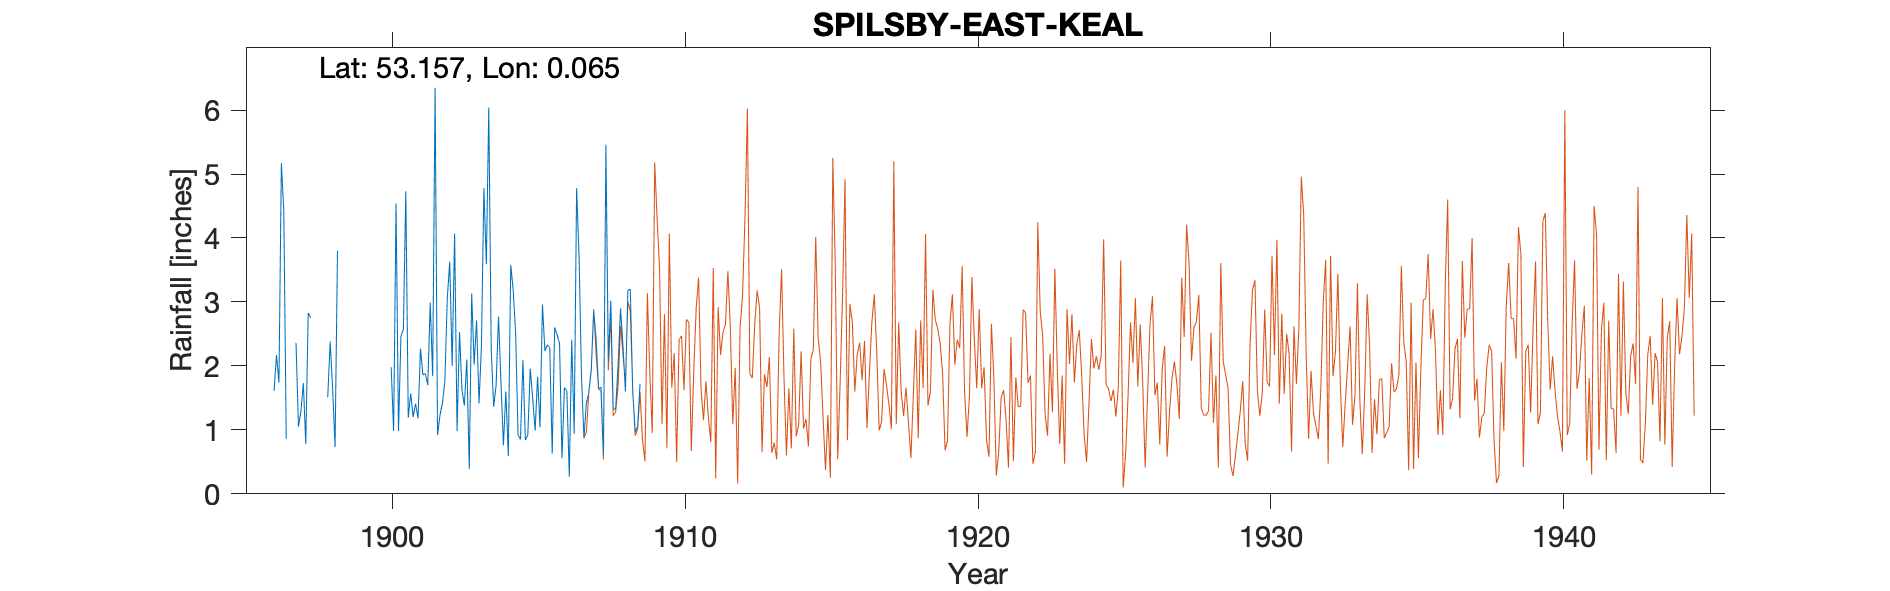

The table this chart was drawn from, first rows:
SPILSBY - EAST KEAL MANOR, , , , , , , , , , , , , 
Grid ref, TF382642, Long, 0.065, Lat, 53.16, Elevation, 181, ft, , , , , 
Station no, 2562, , , , , , , , , , , , 
, 1896, 1897, 1898, 1899, 1900, 1901, 1902, 1903, 1904, 1905, 1906, 1907, 1908
January, , , , , , 1.19, 0.92, 2.10, 1.70, 0.84, 2.60, 0.87, 1.32
February, , , , , , 1.57, 1.23, 0.39, 2.77, 0.92, 2.49, 1.42, 1.33
March, , 2.36, , , , 1.20, 1.42, 3.13, 1.73, 1.96, 2.35, 1.58, 2.02
April, , 1.05, 1.51, , , 1.41, 1.76, 2.02, 0.76, 1.49, 0.56, 1.93, 2.90
May, , 1.29, 2.38, , , 1.18, 3.06, 2.71, 1.60, 0.99, 1.66, 2.86, 2.31
June, 1.61, 1.73, 1.65, , 1.98, 2.27, 3.63, 1.41, 0.59, 1.83, 1.61, 2.41, 1.60
July, 2.17, 0.78, 0.73, , 0.98, 1.86, 2.00, 2.32, 3.58, 1.04, 0.27, 1.64, 3.18
August, 1.74, 2.83, 3.80, , 4.54, 1.88, 4.07, 4.78, 3.19, 2.96, 2.41, 1.67, 3.20
September, 5.17, 2.75, , , 0.98, 1.70, 0.98, 3.59, 2.52, 2.23, 0.94, 0.60, 1.59
October, 4.41, , , , 2.47, 2.99, 2.53, 6.04, 0.92, 2.33, 4.78, 5.45, 0.97
November, 0.86, , , , 2.57, 1.84, 1.63, 2.26, 0.85, 2.28, 3.71, 2.08, 1.05
December, , , , , 4.73, 6.35, 1.38, 1.36, 2.09, 0.63, 1.83, 3.02, 1.72
Total, , , , , , 25.44, 24.61, 32.11, 22.30, 19.50, 25.21, 25.53, 23.19
TYRain_1890-1899_13_pt1/182, , , , , , , , , , , , , 
TYRain_1900-1909_17_pt1/164, , , , , , , , , , , , , 
